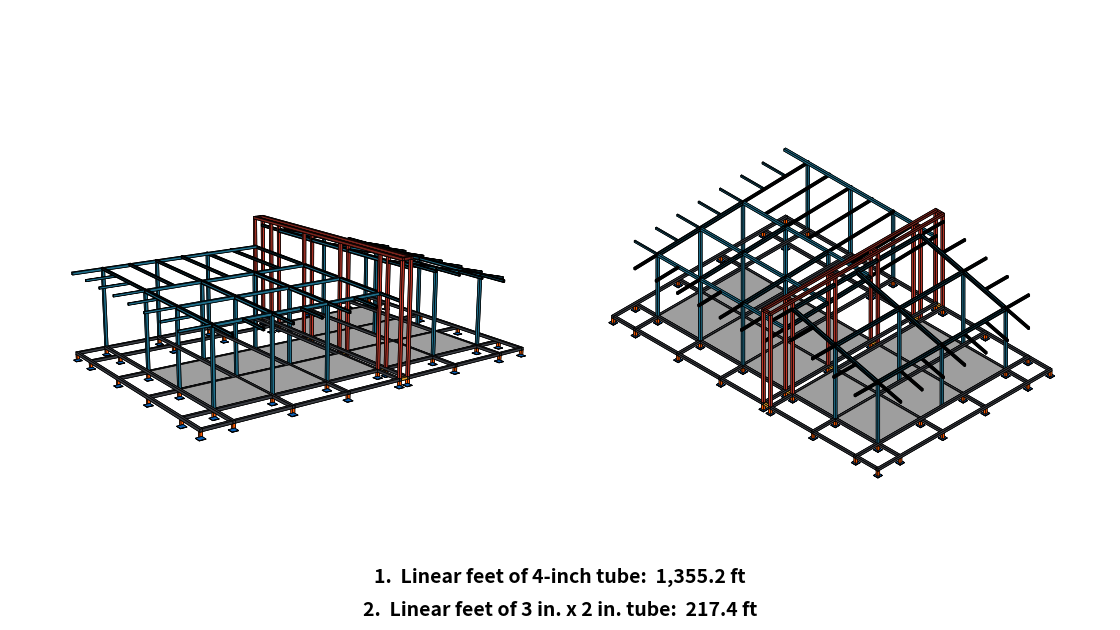

Generate this figure with matplotlib: (Note: this script raises an exception after producing the figure.)
import matplotlib; matplotlib.use("Agg")
import matplotlib.pyplot as plt
from matplotlib.patches import Rectangle, Circle
from mpl_toolkits.mplot3d.art3d import Poly3DCollection
T=4;I=93;C=2;Q=45.5;S=45;F=10;PT=0.5;P=I+T;GAP=12;B=T+GAP;H=T/2
R=50.5            # border width (outer face of ring to platform outer face)
W=5*P+T+B; D=3*P+T          # platform 505 x 295
# ---- main platform cells
blocks=[(0,[(i,j) for i in range(3) for j in range(3)]),(B,[(i,j) for i in (3,4) for j in range(3)])]
cells=[(i,j,b) for b,cl in blocks for i,j in cl]
# ---- centreline grid
yb=2-R; yt=D-2+R                          # ring tube centres  (-48.5 , 343.5)
xl0=2-R; xr1=W-2+R                        # (-48.5 , 553.5)
L=[2+97*i for i in range(4)]              # left platform verticals  2,99,196,293
Rr=[18+97*k+291-3*97+97*0 for k in range(0)]
RV=[307+97*k+2 for k in range(3)]         # right platform verticals 309,406,503
halfL=[]         # 50.5,147.5,244.5
halfR=[]       # 357.5,454.5
rows=[2,99,196,293]         # side-border rows 2..293
prow=[2,99,196,293]
vthru=[xl0]+L+RV+[xr1]                    # continuous verticals, full height
pieces=[]   # (kind,x0,y0,w,h)  face coordinates ; kind 'v','h','b'(bridge),'s'(stub)
for x in vthru: pieces.append(('v',x-H,yb-H,T,yt-yb+T))
for x in halfL+halfR:
    pieces.append(('s',x-H,yb+H,T,(2-yb)-T)); pieces.append(('s',x-H,D-2+H,T,(yt-(D-2))-T))
def hrow(y,xa,xb,kind='h'): pieces.append((kind,xa+H,y-H,xb-xa-T,T))
# platform rows
for y in prow:
    for a,b in zip(L[:-1],L[1:]): hrow(y,a,b)
    for a,b in zip(RV[:-1],RV[1:]): hrow(y,a,b)
    hrow(y,L[-1],RV[0],'b')
# ring rows (top/bottom)
for y in (yb,yt):
    xs=[xl0]+L; 
    for a,b in zip(xs[:-1],xs[1:]): hrow(y,a,b)
    hrow(y,L[-1],RV[0],'b')
    xs=RV+[xr1]
    for a,b in zip(xs[:-1],xs[1:]): hrow(y,a,b)
# side border rows
for y in rows:
    hrow(y,xl0,L[0]); hrow(y,RV[-1],xr1)
tot4=sum(max(p[3],p[4]) for p in pieces)
# nodes (feet)
nodes=set()
for x in vthru:
    for y in [yb,yt]+prow: nodes.add((x,y))
for x in halfL+halfR:
    for y in (yb,2,D-2,yt): nodes.add((x,y))
for y in rows:
    for x in (xl0,L[0],RV[-1],xr1): nodes.add((x,y))
nodes=sorted(nodes)
cross=0
cols=[(x,y) for x in (L[-1],RV[0]) for y in (yb,2,99,196,293,yt)]
CL=180; CT=F+T+CL; coltot=len(cols)*CL
rails=[(x-2,yb-2,4,yt-yb+4) for x in (L[-1],RV[0])]
rungs=[(L[-1]+2,y-2,RV[0]-L[-1]-4,4) for y in (yb,2,99,196,293,yt)]
captot=sum(r[3] for r in rails)+sum(r[2] for r in rungs)
(lambda *a:None)('cols',len(cols),CL,coltot,'cap',captot)
fb=len(nodes)*F
tot4+=fb
tot4+=coltot+captot
(lambda *a:None)('pieces',len(pieces),'nodes',len(nodes),'4x4 total in',tot4,tot4/12,'2x3',cross,cross/12)
lx=-R; rx=W+R; by_=-R; ty=D+R
area_tot=((295+R)*(D+2*R)+(W-307+R)*(D+2*R))   # two blocks incl border, gap excluded
(lambda *a:None)('area incl border',area_tot,area_tot/144, 'overall',rx-lx,ty-by_)

DECK=F+T
H11=132;H14=168

import math
def roof(x): return DECK+168-(max(x,311)-311)*(48/194)
yb_n=2-R; yt_n=D-2+R
def drop(y): return 0.0   # right block: no N-S rake (already slanted E-W)
def dL(y): return max(0.0,min(12.0,12*((yt_n+2)-y)/((yt_n+2)-(yb_n-2))))   # left block rake: 0 at patio edge (y=196), 12 in. at south end of canopy
def rz(x,y): return roof(x)-drop(y)
def tilt_y(x,y1,y2,w,t,kind='r'):
    global LEN,CNT
    z1,z2=rz(x,y1),rz(x,y2); h=w/2
    FR_SLOPE.append([(x-h,y1,z1-t),(x+h,y1,z1-t),(x+h,y2,z2-t),(x-h,y2,z2-t),(x-h,y1,z1),(x+h,y1,z1),(x+h,y2,z2),(x-h,y2,z2)])
    return math.hypot(y2-y1,z2-z1)
def tiltL(x,y1,y2,w,t):
    z1,z2=LTOP-dL(y1),LTOP-dL(y2); h=w/2
    FR_SLOPE.append([(x-h,y1,z1-t),(x+h,y1,z1-t),(x+h,y2,z2-t),(x-h,y2,z2-t),(x-h,y1,z1),(x+h,y1,z1),(x+h,y2,z2),(x-h,y2,z2)])
    return math.hypot(y2-y1,z2-z1)
FR_BOX=[];FR_SLOPE=[];LEN={'post':0,'rail':0};CNT={'post':0,'rail':0}
LTOP=DECK+H11
# left posts + flat top rails
for x in (2,99,196):
    for y in (2,99,196):
        FR_BOX.append(('p',x-2,y-2,4,4,DECK,LTOP-4-dL(y))); LEN['post']+=LTOP-4-dL(y)-DECK; CNT['post']+=1
for y in (2,99,196):
    for xa,xb in ((2,99),(99,196),(196,293)):
        FR_BOX.append(('r',xa+2,y-2,xb-xa-4,4,LTOP-4-dL(y),LTOP-dL(y))); LEN['rail']+=xb-xa-4; CNT['rail']+=1
for x in (2,99,196,293):
    for ya,yb_ in ((2,99),(99,196)):
        LEN['rail']+=tiltL(x,ya+2,yb_-2,4,4); CNT['rail']+=1
# right posts  (deeper 2x3 block = two bedrooms, 16 ft x 12 ft each, partition at y=147.5;
# the posts that stood mid-room at (406,99),(406,196) and the east posts at (503,99),(503,196) move onto the partition line)
RPOSTS=[(x,y) for x in (406,503) for y in (2,147.5,293)]
for x,y in RPOSTS:
    FR_BOX.append(('p',x-2,y-2,4,4,DECK,rz(x,y)-4)); LEN['post']+=rz(x,y)-4-DECK; CNT['post']+=1
# right y-rails at roof height of their x (x=309 sits on the red tower columns at 2/99/196/293)
for x,segs in ((309,((2,99),(99,196),(196,293))),(406,((2,147.5),(147.5,293))),(503,((2,147.5),(147.5,293)))):
    for ya,yb_ in segs:
        LEN['rail']+=tilt_y(x,ya+2,yb_-2,4,4); CNT['rail']+=1
# right sloped x-rails (perimeter rows + the partition row)
for y in (2,147.5,293):
    for xa,xb in ((311,404),(408,501)):
        za,zb=roof(xa)-drop(y),roof(xb)-drop(y)
        v=[(xa,y-2,za-4),(xb,y-2,zb-4),(xb,y+2,zb-4),(xa,y+2,za-4),(xa,y-2,za),(xb,y-2,zb),(xb,y+2,zb),(xa,y+2,za)]
        FR_SLOPE.append(v); LEN['rail']+=math.hypot(xb-xa,zb-za); CNT['rail']+=1

CAN=0
def can_box(x0,y0,w,h,z1):
    global CAN
    if w==4: x0,w=x0+1,2
    else: y0,h=y0+1,2
    FR_BOX.append(('c',x0,y0,w,h,z1-3,z1)); CAN+=max(w,h)
def can_slope(xa,xb,y):
    global CAN
    za,zb=roof(xa)-drop(y),roof(xb)-drop(y)
    FR_SLOPE.append([(xa,y-1,za-3),(xb,y-1,zb-3),(xb,y+1,zb-3),(xa,y+1,za-3),(xa,y-1,za),(xb,y-1,zb),(xb,y+1,zb),(xa,y+1,za)])
    CAN+=math.hypot(xb-xa,zb-za)
# LEFT canopy (flat, 11 ft): joists only, ~every 48.5 in., over west + south perimeter squares
xo=xl0; yo=yb
for y in (2,50.5,99,147.5,196): can_box(xo-2,y-2,0-(xo-2),4,LTOP-dL(y))          # west joists
for x in (2,50.5,99,147.5,196,244.5,293): CAN+=tiltL(x,yo-2,0,2,3)      # south joists (raked)
# LEFT canopy extension: over the white patio cells + north border (top-left quadrant)
for x in (2,50.5,99,147.5,196,244.5,293): CAN+=tiltL(x,198,yt+2,2,3)        # north joists
for y in (244.5,293): can_box(xo-2,y-2,0-(xo-2),4,LTOP-dL(y))                            # extra west joists
# RIGHT canopy (follows roof slope): joists only, south, east, north
xe=xr1
for x in (309,357.5,406,454.5,503):
    CAN+=tilt_y(x,0,yb-2,2,3); CAN+=tilt_y(x,295,yt+2,2,3)       # south + north joists on the continuous slope
for y in (2,50.5,99,147.5,196,244.5,293): can_slope(505,xe+2,y)                   # east joists

# PERIMETER 4x4 edge tube + 4x4 posts, top-left white quadrant canopy ONLY
def post(px,py,ztop):
    FR_BOX.append(('c',px-2,py-2,4,4,DECK,ztop)); LEN['post']+=ztop-DECK; CNT['post']+=1
def edge_box(x0,y0,w,h,zt):
    FR_BOX.append(('c',x0,y0,w,h,zt-4,zt)); LEN['rail']+=max(w,h); CNT['rail']+=1
edge_box(xl0-2,yt-2,293+2-(xl0-2),4,LTOP-dL(yt))                  # north (front) edge only
for x in (2,99,196,293): post(x,yt,LTOP-4-dL(yt))      # every other canopy upright removed
FRTOT=LEN['post']+LEN['rail']
print(CNT,LEN,FRTOT,FRTOT/12)
fig=plt.figure(figsize=(11,8.5),dpi=200)
def bx(a3,x0,x1,y0,y1,z0,z1,c,al=1.0):
    v=[(x0,y0,z0),(x1,y0,z0),(x1,y1,z0),(x0,y1,z0),(x0,y0,z1),(x1,y0,z1),(x1,y1,z1),(x0,y1,z1)]
    f=[[0,1,2,3],[4,5,6,7],[0,1,5,4],[1,2,6,5],[2,3,7,6],[3,0,4,7]]
    a3.add_collection3d(Poly3DCollection([[v[i] for i in q] for q in f],fc=c,ec='k',lw=0.5,alpha=al))
def poly(a3,vs,faces,c,al):
    a3.add_collection3d(Poly3DCollection([[vs[i] for i in q] for q in faces],fc=c,ec='k',lw=1.0,alpha=al))
def scene(a3):
    for cx,cy in nodes: bx(a3,cx-5,cx+5,cy-5,cy+5,-PT,0,'#0a5fb4');bx(a3,cx-2,cx+2,cy-2,cy+2,0,F,'#ff5a00')
    for k,x,y,w,h in pieces: bx(a3,x,x+w,y,y+h,F,F+T,'#e0a030' if k=='b' else '#3a3d43')
    # gray living floors
    for i,j,bb in cells:
        if not(bb==0 and j==2):
            x0=T+i*P+bb;y0=T+j*P
            bx(a3,x0,x0+I,y0,y0+I,DECK-1.5,DECK-0.5,'#9e9e9e')
    for k,x,y,w,h,z0,z1 in FR_BOX: bx(a3,x,x+w,y,y+h,z0,z1,'#1f6f8b')
    for vs in FR_SLOPE: poly(a3,vs,[[0,1,2,3],[4,5,6,7],[0,1,5,4],[1,2,6,5],[2,3,7,6],[3,0,4,7]],'#1f6f8b',1.0)
    for cx,cy in cols: bx(a3,cx-2,cx+2,cy-2,cy+2,DECK,CT,'#c0392b')
    for x,y,w,h in rails+rungs: bx(a3,x,x+w,y,y+h,CT,CT+T,'#7b241c')
    a3.set_xlim(-60,W+60);a3.set_ylim(-60,yt+60);a3.set_zlim(0,260)
    a3.set_box_aspect((W+120,yt+120,260),zoom=0.9); a3.set_axis_off(); a3.patch.set_alpha(0)
a=fig.add_axes([0.0,0.24,0.5,0.66],projection='3d'); scene(a); a.set_proj_type('persp',focal_length=0.35); a.view_init(elev=14,azim=-125)
b=fig.add_axes([0.5,0.24,0.5,0.66],projection='3d'); scene(b); b.set_proj_type('ortho'); b.view_init(elev=35.264,azim=-45)


fig.text(0.5,0.22,f'1.  Linear feet of 4-inch tube:  {(10548+FRTOT)/12:,.1f} ft',ha='center',fontsize=14,fontweight='bold')
fig.text(0.5,0.18,f'2.  Linear feet of 3 in. x 2 in. tube:  {CAN/12:,.1f} ft',ha='center',fontsize=14,fontweight='bold')
plt.savefig('/home/claude/out/home_frames_landscape_v13.png'); plt.savefig('/home/claude/out/home_frames_landscape_v13.pdf')
